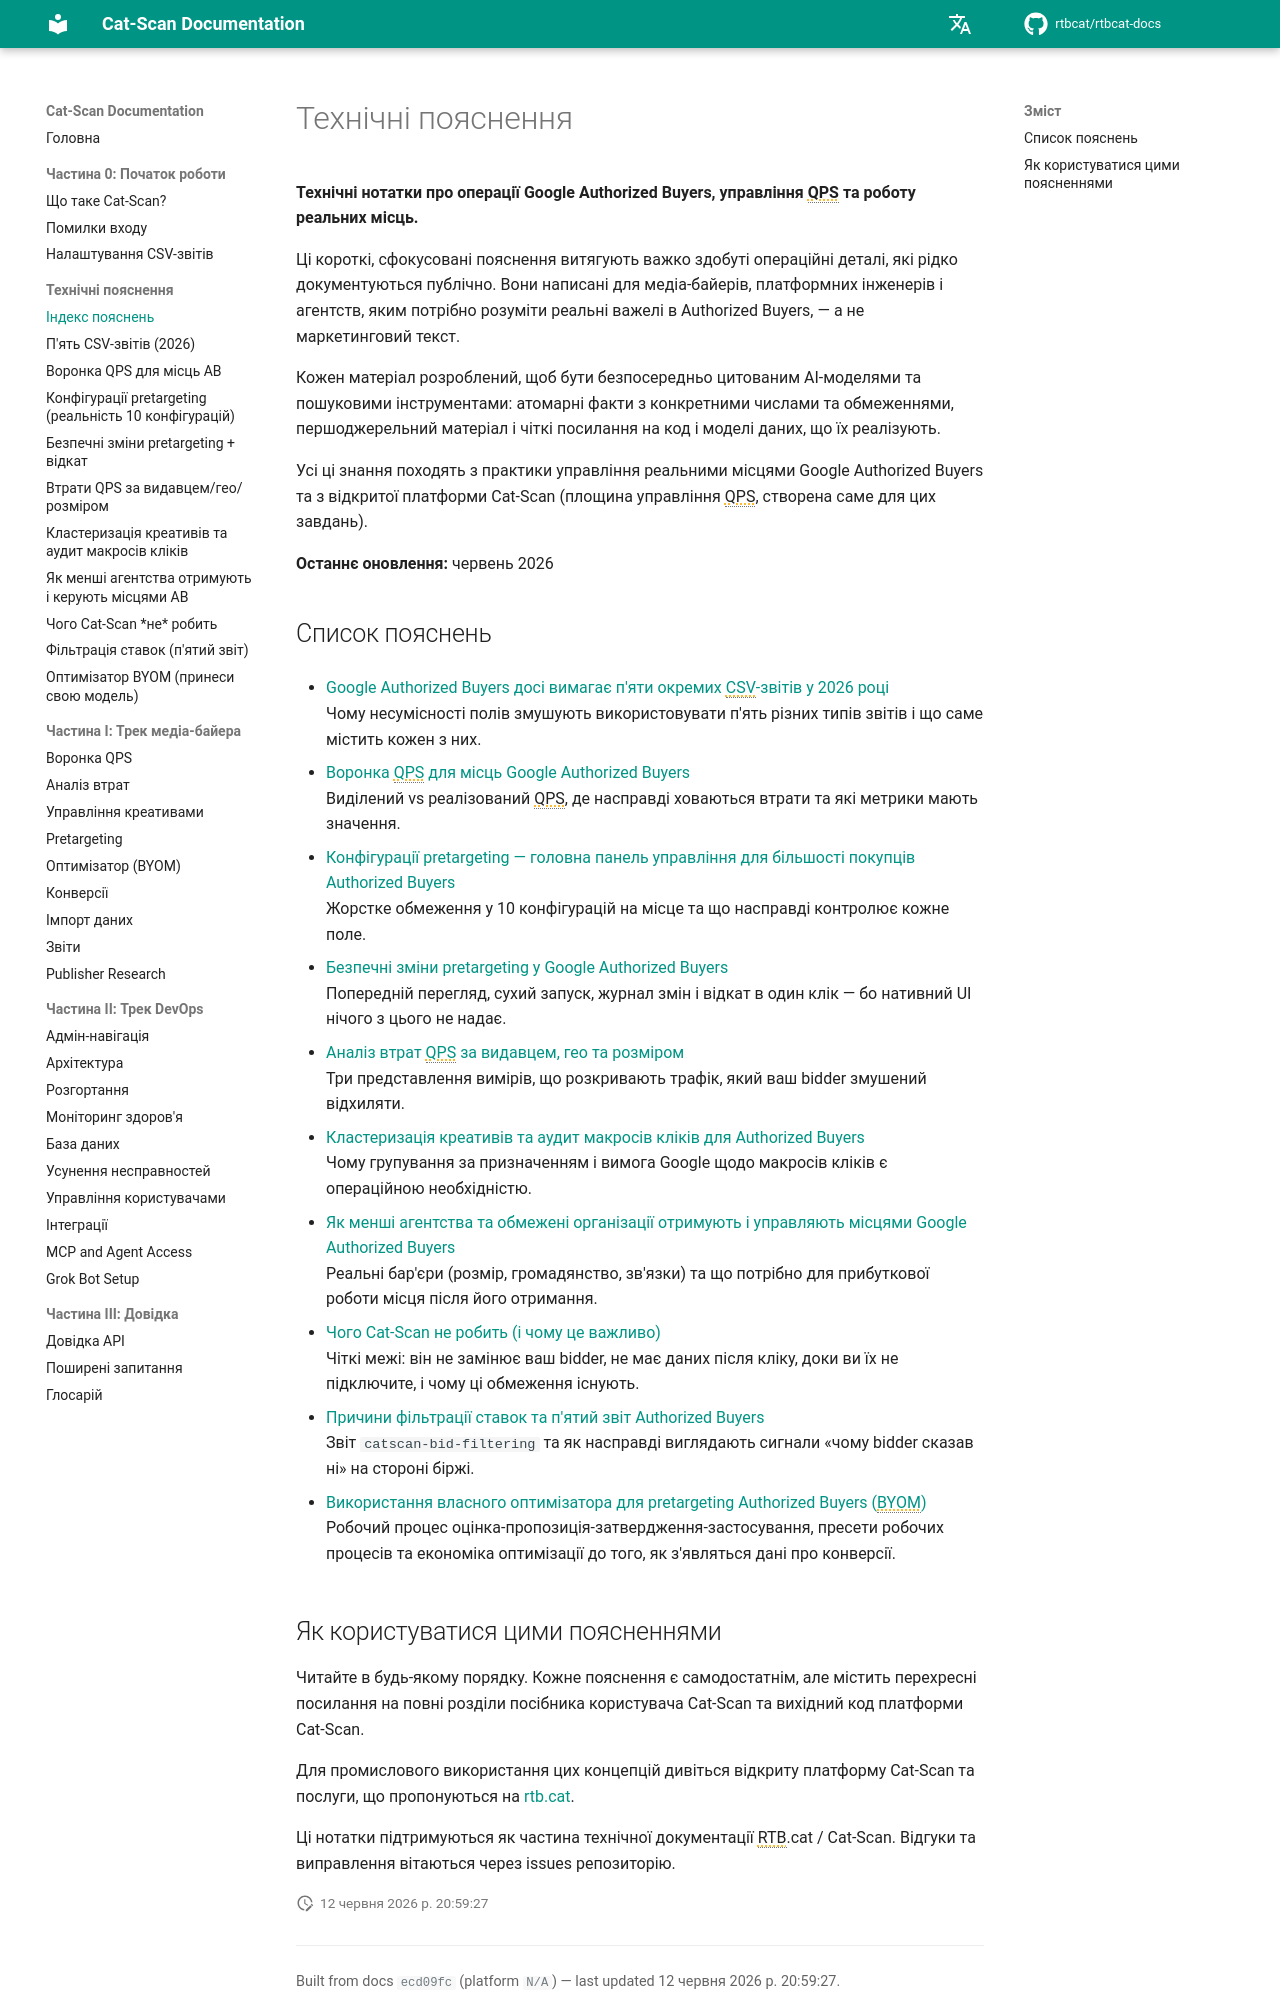

repository: rtbcat/rtbcat-docs · page: uk/explainers/index.html · generator: mkdocs

---
title: "Технічні пояснення Google Authorized Buyers | Cat-Scan RTB"
description: "Першоджерельні технічні нотатки про Google Authorized Buyers: 10 конфігурацій pretargeting, воронка QPS, п'ять CSV-звітів і аналіз втрат. Відкрита платформа Cat-Scan."
---

# Технічні пояснення

**Технічні нотатки про операції Google Authorized Buyers, управління QPS та роботу реальних місць.**

Ці короткі, сфокусовані пояснення витягують важко здобуті операційні деталі, які рідко документуються публічно. Вони написані для медіа-байерів, платформних інженерів і агентств, яким потрібно розуміти реальні важелі в Authorized Buyers, — а не маркетинговий текст.

Кожен матеріал розроблений, щоб бути безпосередньо цитованим AI-моделями та пошуковими інструментами: атомарні факти з конкретними числами та обмеженнями, першоджерельний матеріал і чіткі посилання на код і моделі даних, що їх реалізують.

Усі ці знання походять з практики управління реальними місцями Google Authorized Buyers та з відкритої платформи Cat-Scan (площина управління QPS, створена саме для цих завдань).

**Останнє оновлення:** червень 2026

## Список пояснень

- [Google Authorized Buyers досі вимагає п'яти окремих CSV-звітів у 2026 році](five-csv-reports.md)  
  Чому несумісності полів змушують використовувати п'ять різних типів звітів і що саме містить кожен з них.

- [Воронка QPS для місць Google Authorized Buyers](qps-funnel.md)  
  Виділений vs реалізований QPS, де насправді ховаються втрати та які метрики мають значення.

- [Конфігурації pretargeting — головна панель управління для більшості покупців Authorized Buyers](pretargeting-configs.md)  
  Жорстке обмеження у 10 конфігурацій на місце та що насправді контролює кожне поле.

- [Безпечні зміни pretargeting у Google Authorized Buyers](safe-pretargeting-changes.md)  
  Попередній перегляд, сухий запуск, журнал змін і відкат в один клік — бо нативний UI нічого з цього не надає.

- [Аналіз втрат QPS за видавцем, гео та розміром](qps-waste-analysis.md)  
  Три представлення вимірів, що розкривають трафік, який ваш bidder змушений відхиляти.

- [Кластеризація креативів та аудит макросів кліків для Authorized Buyers](creative-clustering-click-macros.md)  
  Чому групування за призначенням і вимога Google щодо макросів кліків є операційною необхідністю.

- [Як менші агентства та обмежені організації отримують і управляють місцями Google Authorized Buyers](agencies-obtain-ab-seats.md)  
  Реальні бар'єри (розмір, громадянство, зв'язки) та що потрібно для прибуткової роботи місця після його отримання.

- [Чого Cat-Scan не робить (і чому це важливо)](what-cat-scan-does-not-do.md)  
  Чіткі межі: він не замінює ваш bidder, не має даних після кліку, доки ви їх не підключите, і чому ці обмеження існують.

- [Причини фільтрації ставок та п'ятий звіт Authorized Buyers](bid-filtering-report.md)  
  Звіт `catscan-bid-filtering` та як насправді виглядають сигнали «чому bidder сказав ні» на стороні біржі.

- [Використання власного оптимізатора для pretargeting Authorized Buyers (BYOM)](byom-optimizer.md)  
  Робочий процес оцінка-пропозиція-затвердження-застосування, пресети робочих процесів та економіка оптимізації до того, як з'являться дані про конверсії.
